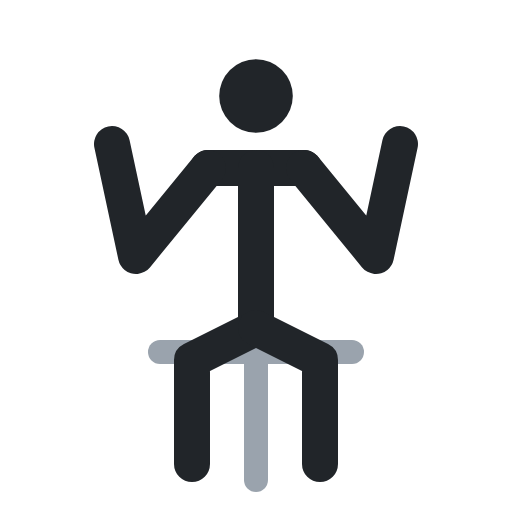
t = 0.00 s
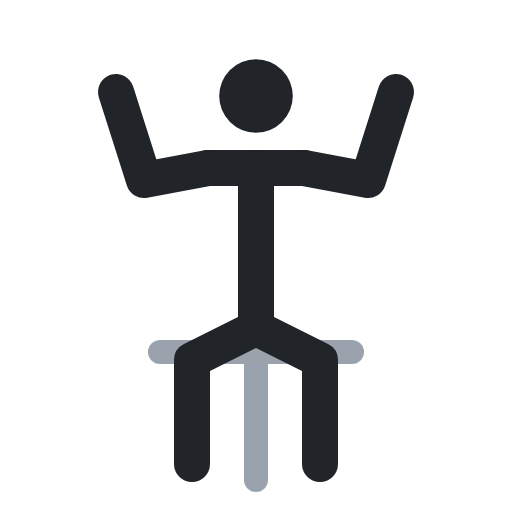
t = 0.40 s
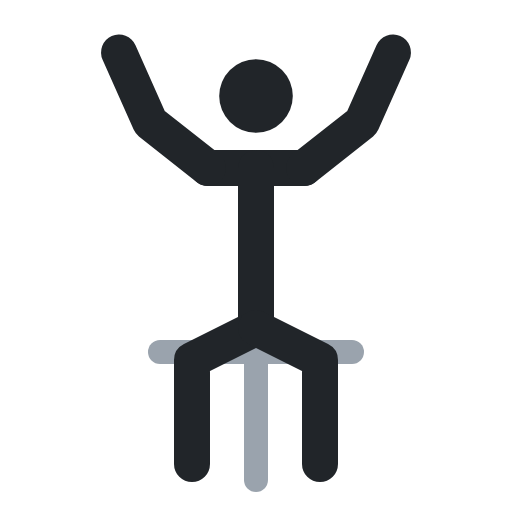
t = 0.60 s
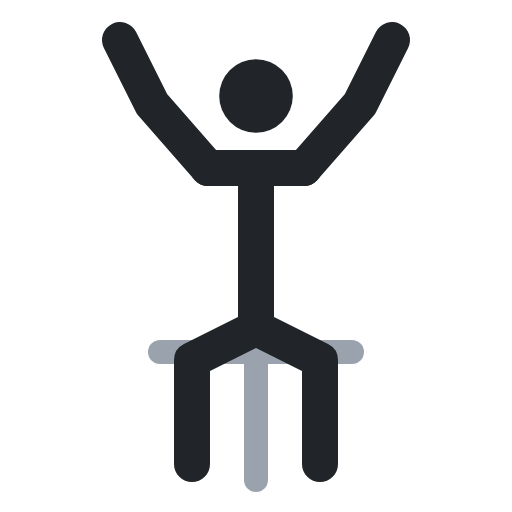
t = 1.00 s
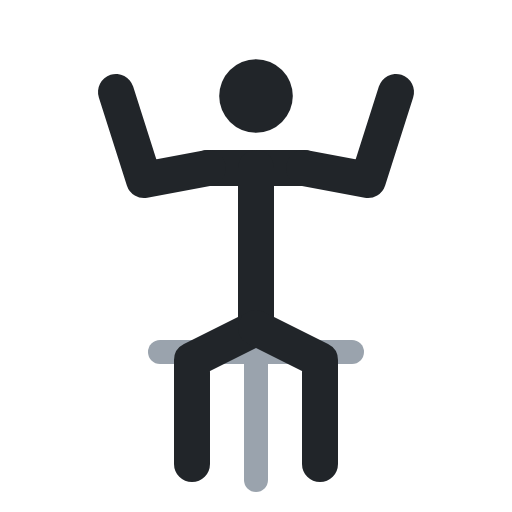
t = 1.40 s
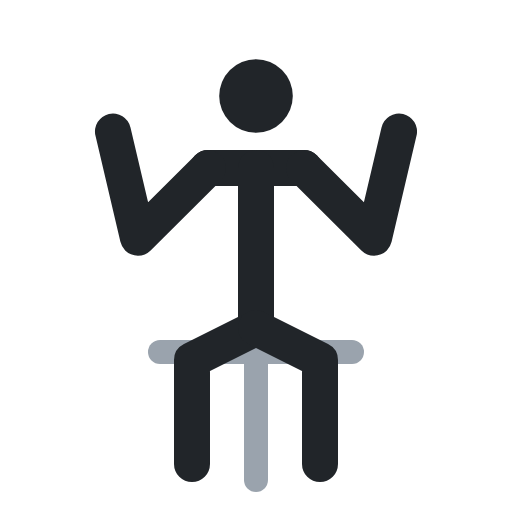
t = 1.60 s

The animated SVG that drew these frames (rendered in a browser with its animation timeline set to each time). Animation: 2 SMIL elements (animate=2); one cycle of 2.00 s, repeats indefinitely.

<svg xmlns="http://www.w3.org/2000/svg" viewBox="0 0 64 64" fill="none" stroke-linecap="round" stroke-linejoin="round"><polyline points="20,44 44,44" stroke="#9aa3ad" stroke-width="3"/><polyline points="32,44 32,60" stroke="#9aa3ad" stroke-width="3"/><circle cx="32" cy="12" r="4.6" fill="#212529"/><polyline points="26,21 38,21" stroke="#212529" stroke-width="4.5"/><polyline points="32,21 32,41" stroke="#212529" stroke-width="4.5"/><polyline points="32,41 24,45 24,58" stroke="#212529" stroke-width="4.5"/><polyline points="32,41 40,45 40,58" stroke="#212529" stroke-width="4.5"/><polyline points="26,21 17,32 14,18" stroke="#212529" stroke-width="4.5"><animate attributeName="points" values="26,21 17,32 14,18;26,21 19,13 15,5;26,21 19,13 15,5;26,21 17,32 14,18;26,21 17,32 14,18" keyTimes="0;.4;.5;.9;1" calcMode="spline" keySplines=".45 0 .55 1;.45 0 .55 1;.45 0 .55 1;.45 0 .55 1" dur="2s" repeatCount="indefinite"/></polyline><polyline points="38,21 47,32 50,18" stroke="#212529" stroke-width="4.5"><animate attributeName="points" values="38,21 47,32 50,18;38,21 45,13 49,5;38,21 45,13 49,5;38,21 47,32 50,18;38,21 47,32 50,18" keyTimes="0;.4;.5;.9;1" calcMode="spline" keySplines=".45 0 .55 1;.45 0 .55 1;.45 0 .55 1;.45 0 .55 1" dur="2s" repeatCount="indefinite"/></polyline></svg>
